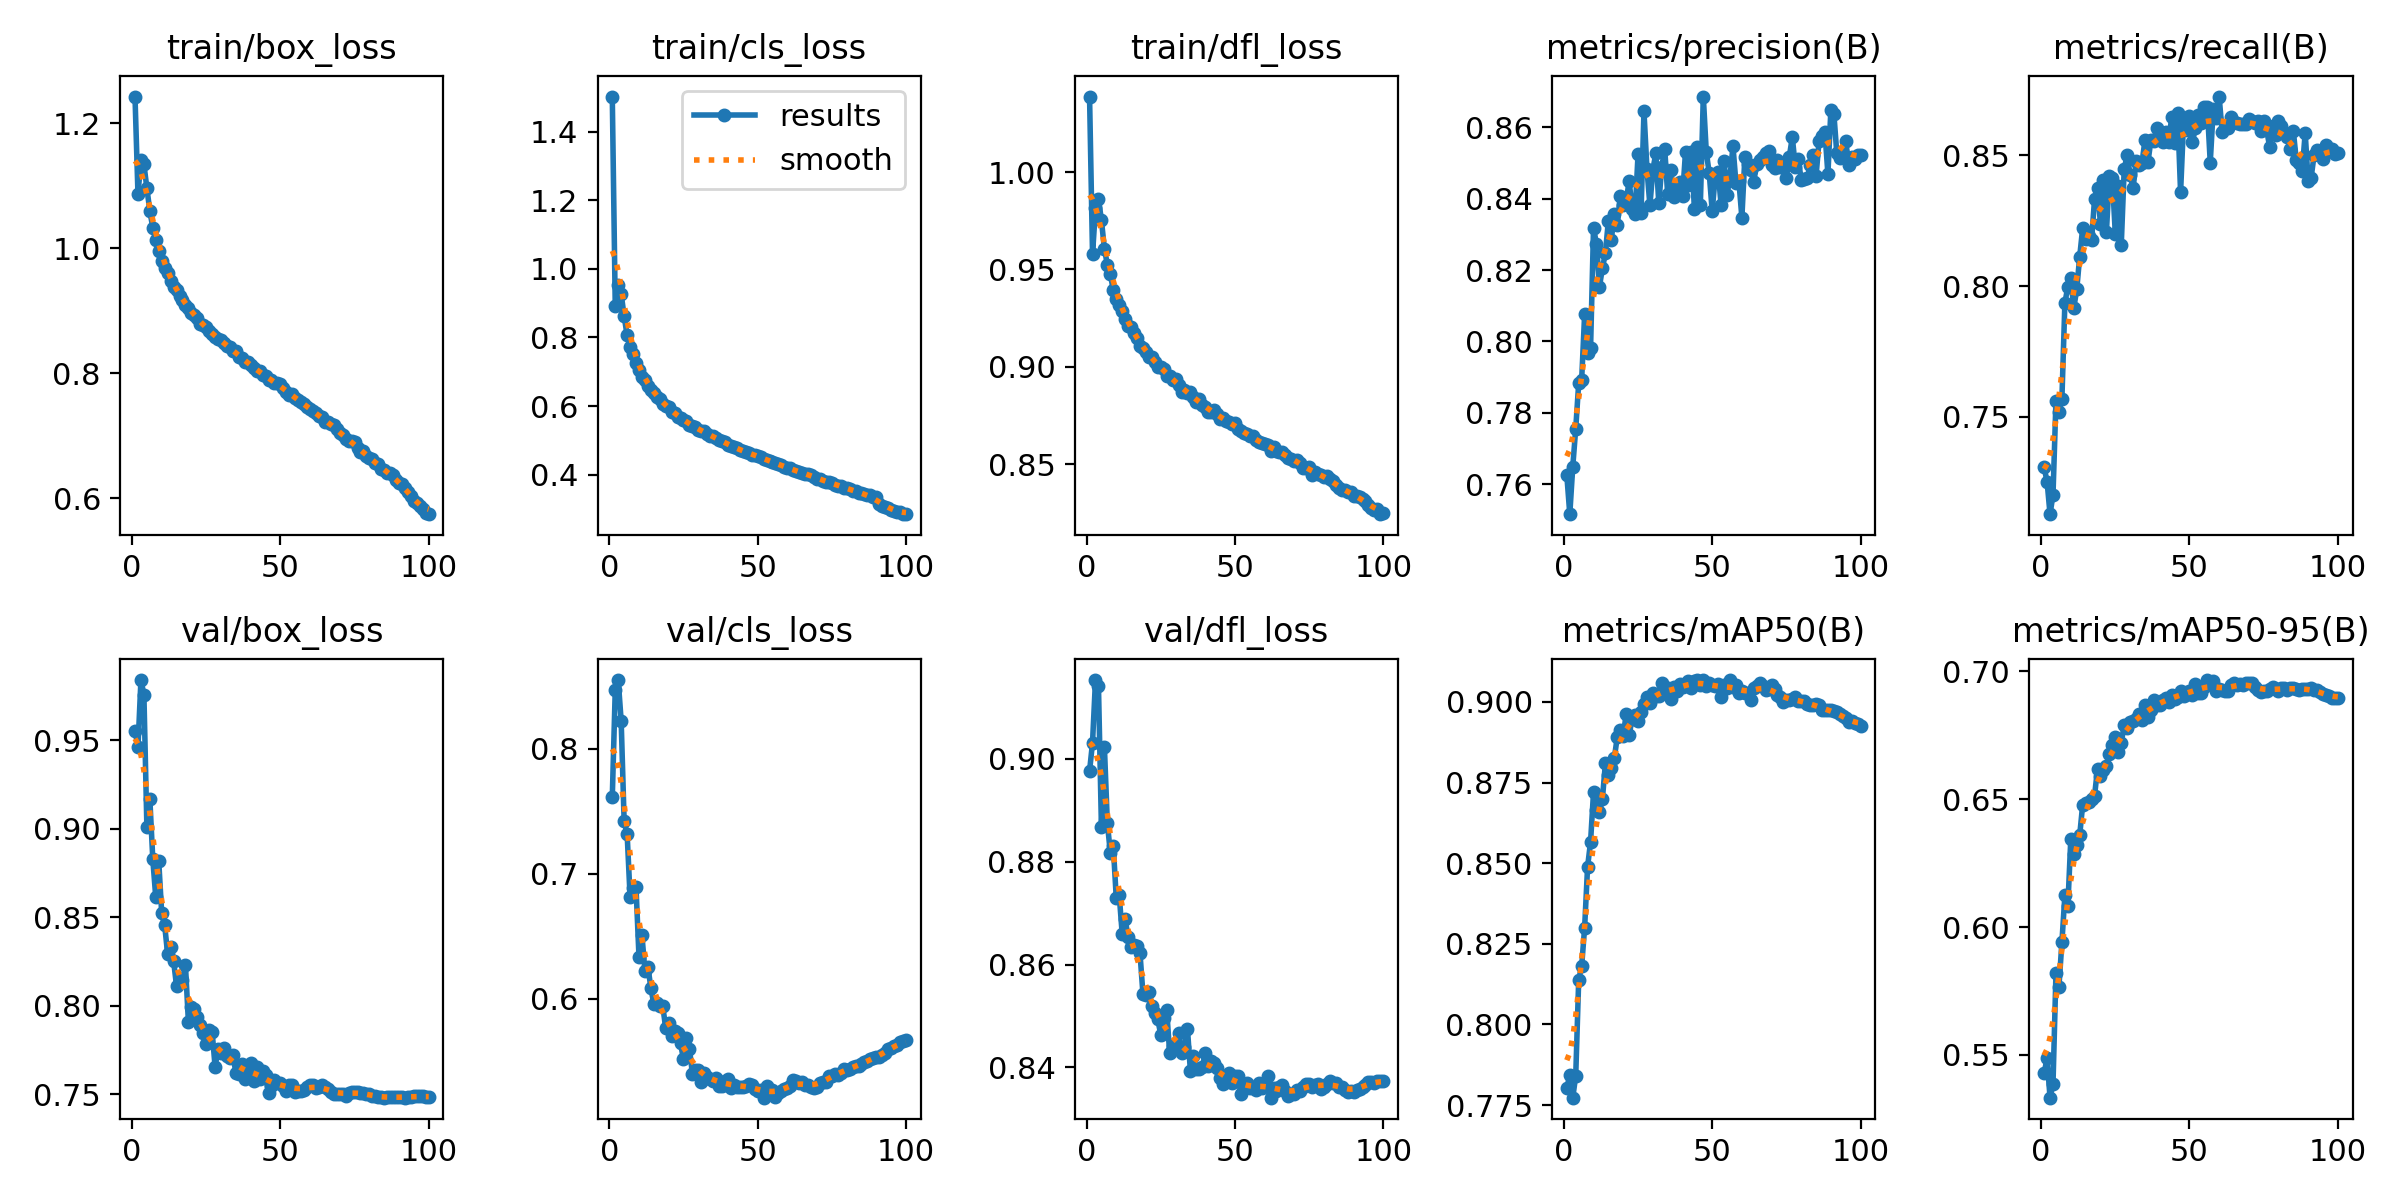

The table this chart was drawn from, first rows:
epoch, train/box_loss, train/cls_loss, train/dfl_loss, metrics/precision(B), metrics/recall(B), metrics/mAP50(B), metrics/mAP50-95(B), val/box_loss, val/cls_loss, val/dfl_loss, lr/pg0, lr/pg1, lr/pg2
1, 1.243, 1.503, 1.039, 0.7625, 0.7306, 0.7803, 0.5428, 0.9554, 0.7609, 0.8976, 0.003326, 0.003326, 0.003326
2, 1.087, 0.8929, 0.9578, 0.7517, 0.7252, 0.7842, 0.5487, 0.9463, 0.8467, 0.9031, 0.006593, 0.006593, 0.006593
3, 1.141, 0.952, 0.9814, 0.765, 0.7127, 0.7773, 0.5333, 0.984, 0.8547, 0.9153, 0.009795, 0.009795, 0.009795
4, 1.135, 0.9264, 0.9863, 0.7756, 0.7202, 0.7841, 0.5387, 0.9758, 0.8219, 0.9142, 0.009703, 0.009703, 0.009703
5, 1.096, 0.8624, 0.9753, 0.7883, 0.7562, 0.8138, 0.582, 0.9012, 0.7418, 0.8867, 0.009604, 0.009604, 0.009604
6, 1.059, 0.8059, 0.9607, 0.7893, 0.752, 0.8181, 0.5768, 0.9169, 0.7321, 0.9023, 0.009505, 0.009505, 0.009505
7, 1.033, 0.7714, 0.9524, 0.8076, 0.7569, 0.83, 0.5941, 0.8826, 0.6817, 0.8875, 0.009406, 0.009406, 0.009406
8, 1.013, 0.7516, 0.9476, 0.7968, 0.7935, 0.8489, 0.6124, 0.8611, 0.6889, 0.8817, 0.009307, 0.009307, 0.009307
9, 0.9961, 0.7248, 0.9394, 0.7981, 0.7998, 0.8566, 0.608, 0.8817, 0.6891, 0.8829, 0.009208, 0.009208, 0.009208
10, 0.9795, 0.7058, 0.9347, 0.8318, 0.803, 0.872, 0.6345, 0.8521, 0.6338, 0.873, 0.009109, 0.009109, 0.009109
11, 0.9678, 0.686, 0.9316, 0.8273, 0.7916, 0.8666, 0.6287, 0.8454, 0.6509, 0.8735, 0.00901, 0.00901, 0.00901
12, 0.9608, 0.6768, 0.9287, 0.8154, 0.7987, 0.8658, 0.6319, 0.8291, 0.6225, 0.866, 0.008911, 0.008911, 0.008911
13, 0.9469, 0.6585, 0.9248, 0.8206, 0.8113, 0.87, 0.6359, 0.8332, 0.6259, 0.8688, 0.008812, 0.008812, 0.008812
14, 0.9377, 0.6463, 0.9212, 0.8247, 0.8221, 0.8809, 0.6478, 0.8253, 0.609, 0.8653, 0.008713, 0.008713, 0.008713
15, 0.9329, 0.6375, 0.9205, 0.8338, 0.8181, 0.8772, 0.6485, 0.811, 0.596, 0.8635, 0.008614, 0.008614, 0.008614
16, 0.9242, 0.6261, 0.9172, 0.8285, 0.8191, 0.8796, 0.6487, 0.8145, 0.5965, 0.8637, 0.008515, 0.008515, 0.008515
17, 0.9179, 0.6208, 0.9146, 0.8357, 0.8175, 0.8825, 0.65, 0.8146, 0.594, 0.8636, 0.008416, 0.008416, 0.008416
18, 0.909, 0.6072, 0.9109, 0.8325, 0.8333, 0.8891, 0.6513, 0.823, 0.5946, 0.8622, 0.008317, 0.008317, 0.008317
19, 0.9049, 0.6014, 0.9098, 0.8407, 0.8377, 0.8912, 0.6619, 0.7907, 0.5768, 0.8542, 0.008218, 0.008218, 0.008218
20, 0.897, 0.5966, 0.9078, 0.8382, 0.8238, 0.8893, 0.6589, 0.7994, 0.5805, 0.854, 0.008119, 0.008119, 0.008119
21, 0.8928, 0.5822, 0.9051, 0.8392, 0.8405, 0.8963, 0.6613, 0.7983, 0.5708, 0.8548, 0.00802, 0.00802, 0.00802
22, 0.8885, 0.5789, 0.9049, 0.845, 0.8207, 0.8896, 0.6628, 0.7937, 0.574, 0.8519, 0.007921, 0.007921, 0.007921
23, 0.8792, 0.5676, 0.9025, 0.8371, 0.842, 0.8948, 0.6675, 0.7891, 0.5726, 0.8506, 0.007822, 0.007822, 0.007822
24, 0.8777, 0.5649, 0.9, 0.8356, 0.8412, 0.8959, 0.671, 0.7843, 0.5644, 0.8493, 0.007723, 0.007723, 0.007723
25, 0.8734, 0.5603, 0.8999, 0.8524, 0.82, 0.8941, 0.6741, 0.778, 0.5518, 0.8464, 0.007624, 0.007624, 0.007624
26, 0.8669, 0.556, 0.8989, 0.8359, 0.8384, 0.897, 0.6685, 0.786, 0.569, 0.8496, 0.007525, 0.007525, 0.007525
27, 0.8622, 0.5455, 0.8951, 0.8644, 0.8156, 0.8995, 0.672, 0.7851, 0.5603, 0.8511, 0.007426, 0.007426, 0.007426
28, 0.8586, 0.5403, 0.8953, 0.8484, 0.8448, 0.9014, 0.679, 0.7653, 0.5404, 0.8428, 0.007327, 0.007327, 0.007327
29, 0.8553, 0.5379, 0.8934, 0.8381, 0.8501, 0.8998, 0.6779, 0.7755, 0.5432, 0.8442, 0.007228, 0.007228, 0.007228
30, 0.8532, 0.531, 0.8937, 0.8481, 0.8423, 0.9029, 0.6801, 0.7735, 0.5429, 0.8448, 0.007129, 0.007129, 0.007129
31, 0.8486, 0.5277, 0.8906, 0.8527, 0.8374, 0.9017, 0.6806, 0.7762, 0.5336, 0.8467, 0.00703, 0.00703, 0.00703
32, 0.8437, 0.5269, 0.8873, 0.8387, 0.8478, 0.9018, 0.6812, 0.7716, 0.5408, 0.8428, 0.006931, 0.006931, 0.006931
33, 0.8414, 0.5186, 0.8882, 0.849, 0.8465, 0.9058, 0.6831, 0.7702, 0.5378, 0.8439, 0.006832, 0.006832, 0.006832
34, 0.8353, 0.5129, 0.8866, 0.8538, 0.8472, 0.9032, 0.6811, 0.7722, 0.5358, 0.8475, 0.006733, 0.006733, 0.006733
35, 0.8353, 0.512, 0.8869, 0.8411, 0.8559, 0.9042, 0.6866, 0.7619, 0.5347, 0.8392, 0.006634, 0.006634, 0.006634
36, 0.8265, 0.5058, 0.8846, 0.8481, 0.8474, 0.901, 0.6822, 0.7614, 0.5371, 0.8421, 0.006535, 0.006535, 0.006535
37, 0.824, 0.5016, 0.8817, 0.8404, 0.8557, 0.9046, 0.6847, 0.7669, 0.5307, 0.8397, 0.006436, 0.006436, 0.006436
38, 0.8183, 0.4967, 0.8832, 0.8432, 0.8556, 0.9032, 0.6887, 0.7587, 0.5302, 0.8398, 0.006337, 0.006337, 0.006337
39, 0.8185, 0.4952, 0.8805, 0.8445, 0.8604, 0.9056, 0.6867, 0.7629, 0.5345, 0.8401, 0.006238, 0.006238, 0.006238
40, 0.8136, 0.4864, 0.8795, 0.8407, 0.8581, 0.9046, 0.6869, 0.7677, 0.5357, 0.8428, 0.006139, 0.006139, 0.006139
41, 0.8075, 0.4842, 0.8769, 0.853, 0.8552, 0.9054, 0.6886, 0.7571, 0.5287, 0.8402, 0.00604, 0.00604, 0.00604
42, 0.8042, 0.4795, 0.8769, 0.8439, 0.8591, 0.9065, 0.6895, 0.7653, 0.5313, 0.8413, 0.005941, 0.005941, 0.005941
43, 0.8035, 0.4763, 0.878, 0.853, 0.8549, 0.9042, 0.6879, 0.7587, 0.5294, 0.8408, 0.005842, 0.005842, 0.005842
44, 0.7974, 0.4716, 0.8755, 0.8371, 0.8647, 0.9065, 0.6908, 0.763, 0.53, 0.8399, 0.005743, 0.005743, 0.005743
45, 0.7961, 0.4679, 0.8731, 0.8545, 0.8546, 0.9067, 0.689, 0.7608, 0.5298, 0.8379, 0.005644, 0.005644, 0.005644
46, 0.7891, 0.465, 0.8735, 0.8383, 0.8663, 0.9052, 0.6898, 0.7504, 0.5302, 0.8367, 0.005545, 0.005545, 0.005545
47, 0.7893, 0.4639, 0.8724, 0.8686, 0.8358, 0.9067, 0.6924, 0.7547, 0.532, 0.8375, 0.005446, 0.005446, 0.005446
48, 0.7848, 0.4581, 0.8716, 0.8531, 0.8627, 0.9049, 0.6904, 0.7577, 0.5316, 0.839, 0.005347, 0.005347, 0.005347
49, 0.7848, 0.4584, 0.8704, 0.847, 0.8597, 0.9058, 0.6916, 0.7565, 0.528, 0.837, 0.005248, 0.005248, 0.005248
50, 0.7825, 0.4547, 0.8713, 0.8365, 0.8651, 0.9053, 0.6922, 0.7562, 0.5263, 0.8383, 0.005149, 0.005149, 0.005149
51, 0.776, 0.451, 0.8682, 0.8462, 0.8551, 0.9051, 0.6906, 0.7543, 0.5275, 0.8384, 0.00505, 0.00505, 0.00505
52, 0.7696, 0.4455, 0.867, 0.8475, 0.8606, 0.9054, 0.6949, 0.7518, 0.5211, 0.8348, 0.004951, 0.004951, 0.004951
53, 0.7646, 0.4418, 0.8662, 0.8383, 0.8653, 0.9016, 0.6915, 0.755, 0.5301, 0.8365, 0.004852, 0.004852, 0.004852
54, 0.7664, 0.44, 0.8653, 0.8506, 0.8622, 0.9053, 0.6916, 0.7553, 0.5255, 0.8369, 0.004753, 0.004753, 0.004753
55, 0.7598, 0.4371, 0.8642, 0.841, 0.8685, 0.9042, 0.6938, 0.7514, 0.5275, 0.8359, 0.004654, 0.004654, 0.004654
56, 0.7572, 0.433, 0.8647, 0.8462, 0.8684, 0.9068, 0.6966, 0.7516, 0.5214, 0.8362, 0.004555, 0.004555, 0.004555
57, 0.7545, 0.4301, 0.8624, 0.8546, 0.8473, 0.9046, 0.6951, 0.7515, 0.5246, 0.8355, 0.004456, 0.004456, 0.004456
58, 0.7501, 0.4289, 0.8613, 0.8444, 0.8677, 0.9053, 0.696, 0.752, 0.5263, 0.8369, 0.004357, 0.004357, 0.004357
59, 0.7465, 0.4214, 0.8608, 0.8448, 0.8645, 0.9028, 0.6924, 0.754, 0.5278, 0.836, 0.004258, 0.004258, 0.004258
60, 0.7429, 0.4197, 0.8603, 0.8347, 0.8725, 0.9033, 0.693, 0.7548, 0.5291, 0.8369, 0.004159, 0.004159, 0.004159
... 40 more rows
